Dataset: split_data (GitHub, SaiDhanyaa/Automated_Music_Genre_Classification_with_Deep_Learning_Techniques). Classes: blues, classical, country, disco, hip-hop, jazz, metal, pop, reggae, rock.

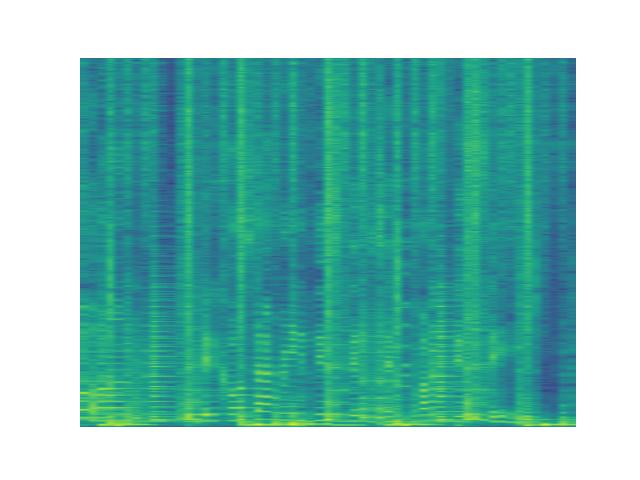
Label: reggae

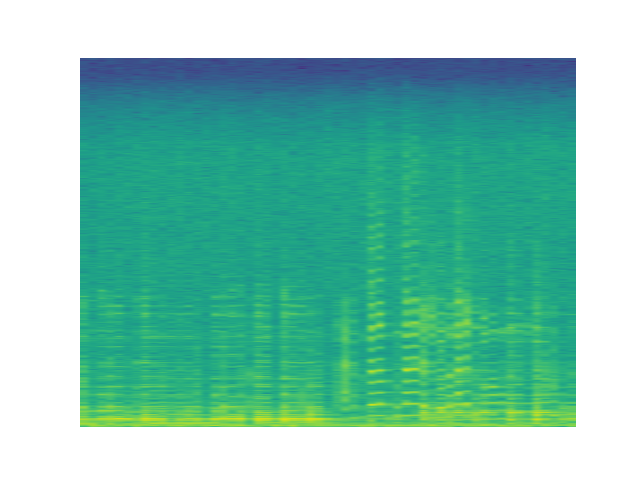
Label: blues

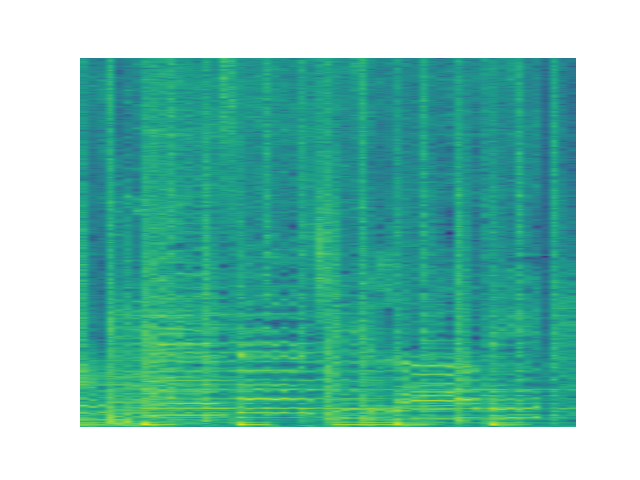
Label: pop

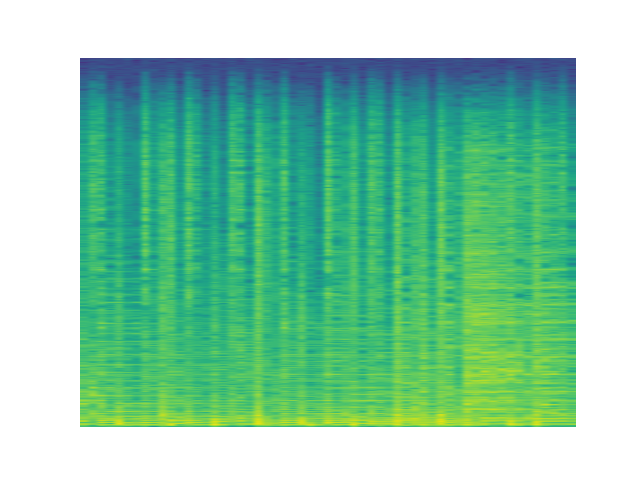
Label: disco

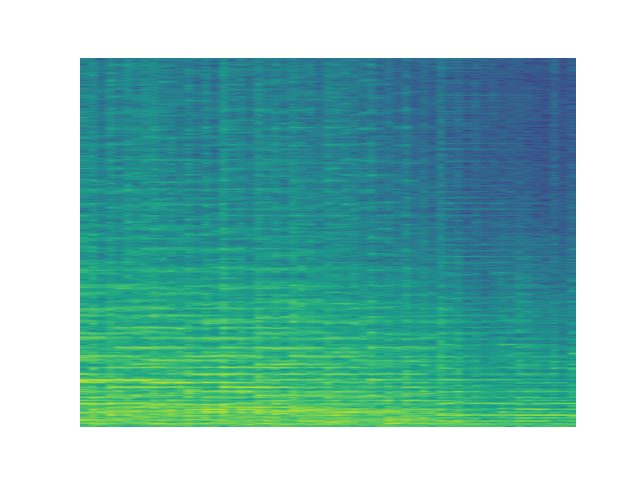
Label: classical

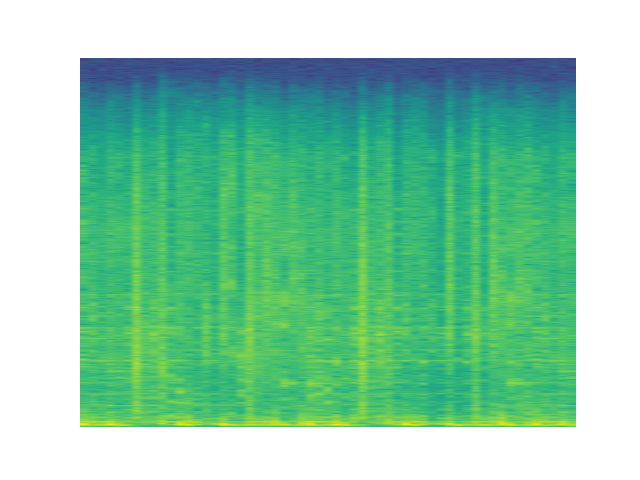
Label: hip-hop
